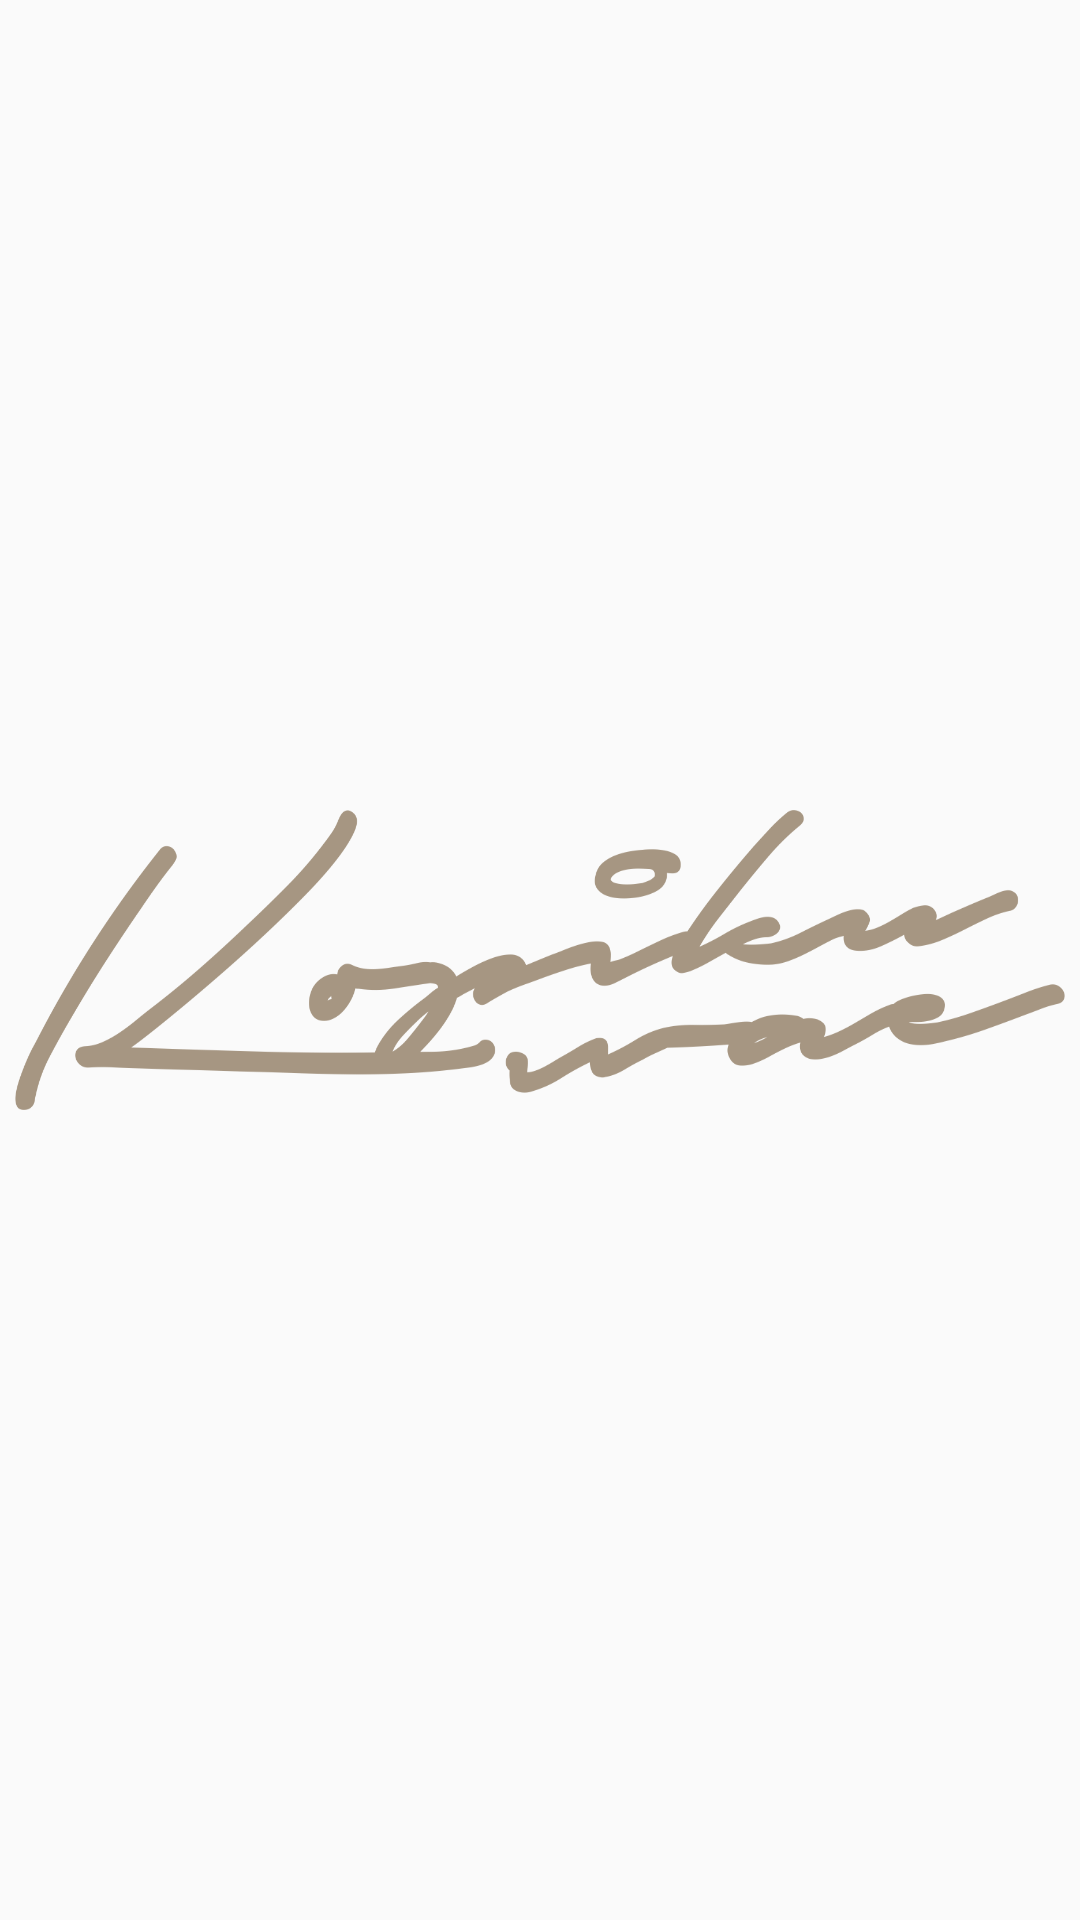

Layout XML and referenced resources for this Android screen:
<!-- AndroidManifest.xml: application theme AppTheme -->
<!-- res/layout/content_main.xml -->
<?xml version="1.0" encoding="utf-8"?>
<androidx.constraintlayout.widget.ConstraintLayout xmlns:android="http://schemas.android.com/apk/res/android"
    xmlns:app="http://schemas.android.com/apk/res-auto"
    xmlns:tools="http://schemas.android.com/tools"
    android:layout_width="match_parent"
    android:layout_height="match_parent"
    app:layout_behavior="@string/appbar_scrolling_view_behavior"
    tools:context=".MainActivity"
    tools:showIn="@layout/activity_main">

    <androidx.core.widget.NestedScrollView
        android:layout_width="match_parent"
        android:layout_height="match_parent"
        android:background="@drawable/background"
        app:layout_behavior="com.google.android.material.appbar.AppBarLayout$ScrollingViewBehavior"
        android:overScrollMode="never">

        <LinearLayout
            android:layout_width="match_parent"
            android:layout_height="wrap_content"
            android:orientation="vertical">

            <androidx.recyclerview.widget.RecyclerView
                android:id="@+id/listProduk"
                android:layout_width="match_parent"
                android:layout_height="wrap_content"
                android:overScrollMode="never" />
        </LinearLayout>

    </androidx.core.widget.NestedScrollView>

</androidx.constraintlayout.widget.ConstraintLayout>
<!-- resources referenced by this layout -->
<resources>
  <!-- drawable background (drawable) -->
  <?xml version="1.0" encoding="utf-8"?>
  <layer-list xmlns:android="http://schemas.android.com/apk/res/android">
  
      <item android:gravity="center" android:width="350dp" android:height="100dp">
          <bitmap
              android:gravity="fill"
              android:src="@drawable/backgroundkopiku"/>
      </item>
  
  </layer-list>
  <style name="AppTheme" parent="Theme.AppCompat.Light.NoActionBar">
          
          <item name="colorPrimary">@color/colorPrimary</item>
          <item name="colorPrimaryDark">@color/colorPrimaryDark</item>
          <item name="colorAccent">@color/colorAccent</item>
      </style>
  <!-- drawable backgroundkopiku: png bitmap (drawable, 73148 bytes) -->
  <color name="colorPrimary">#A69682</color>
  <color name="colorPrimaryDark">#82533F</color>
  <color name="colorAccent">#82533F</color>
</resources>
